Photos from the image-classification dataset "data" in the GitHub repository DeepLearner7/Hand-Gesture-Recognition. Its 3 classes are: closed hand, one finger, open palm.

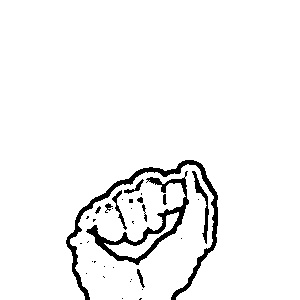
Label: closed hand

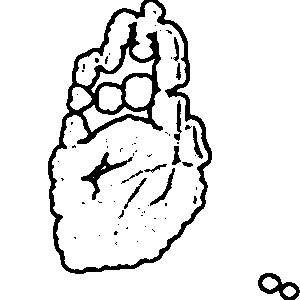
Label: open palm

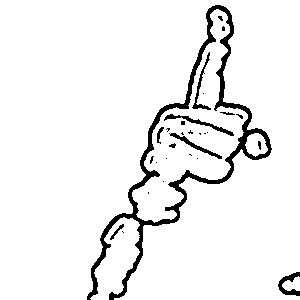
Label: one finger

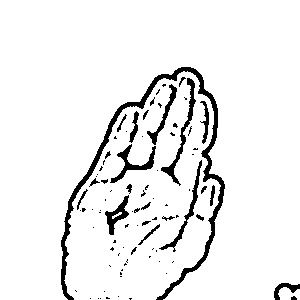
Label: open palm

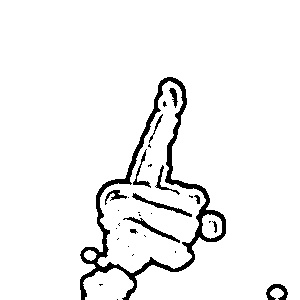
Label: one finger

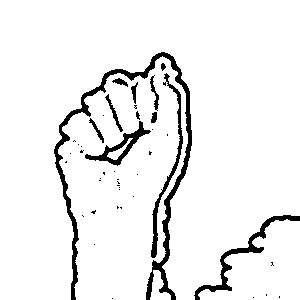
Label: closed hand
